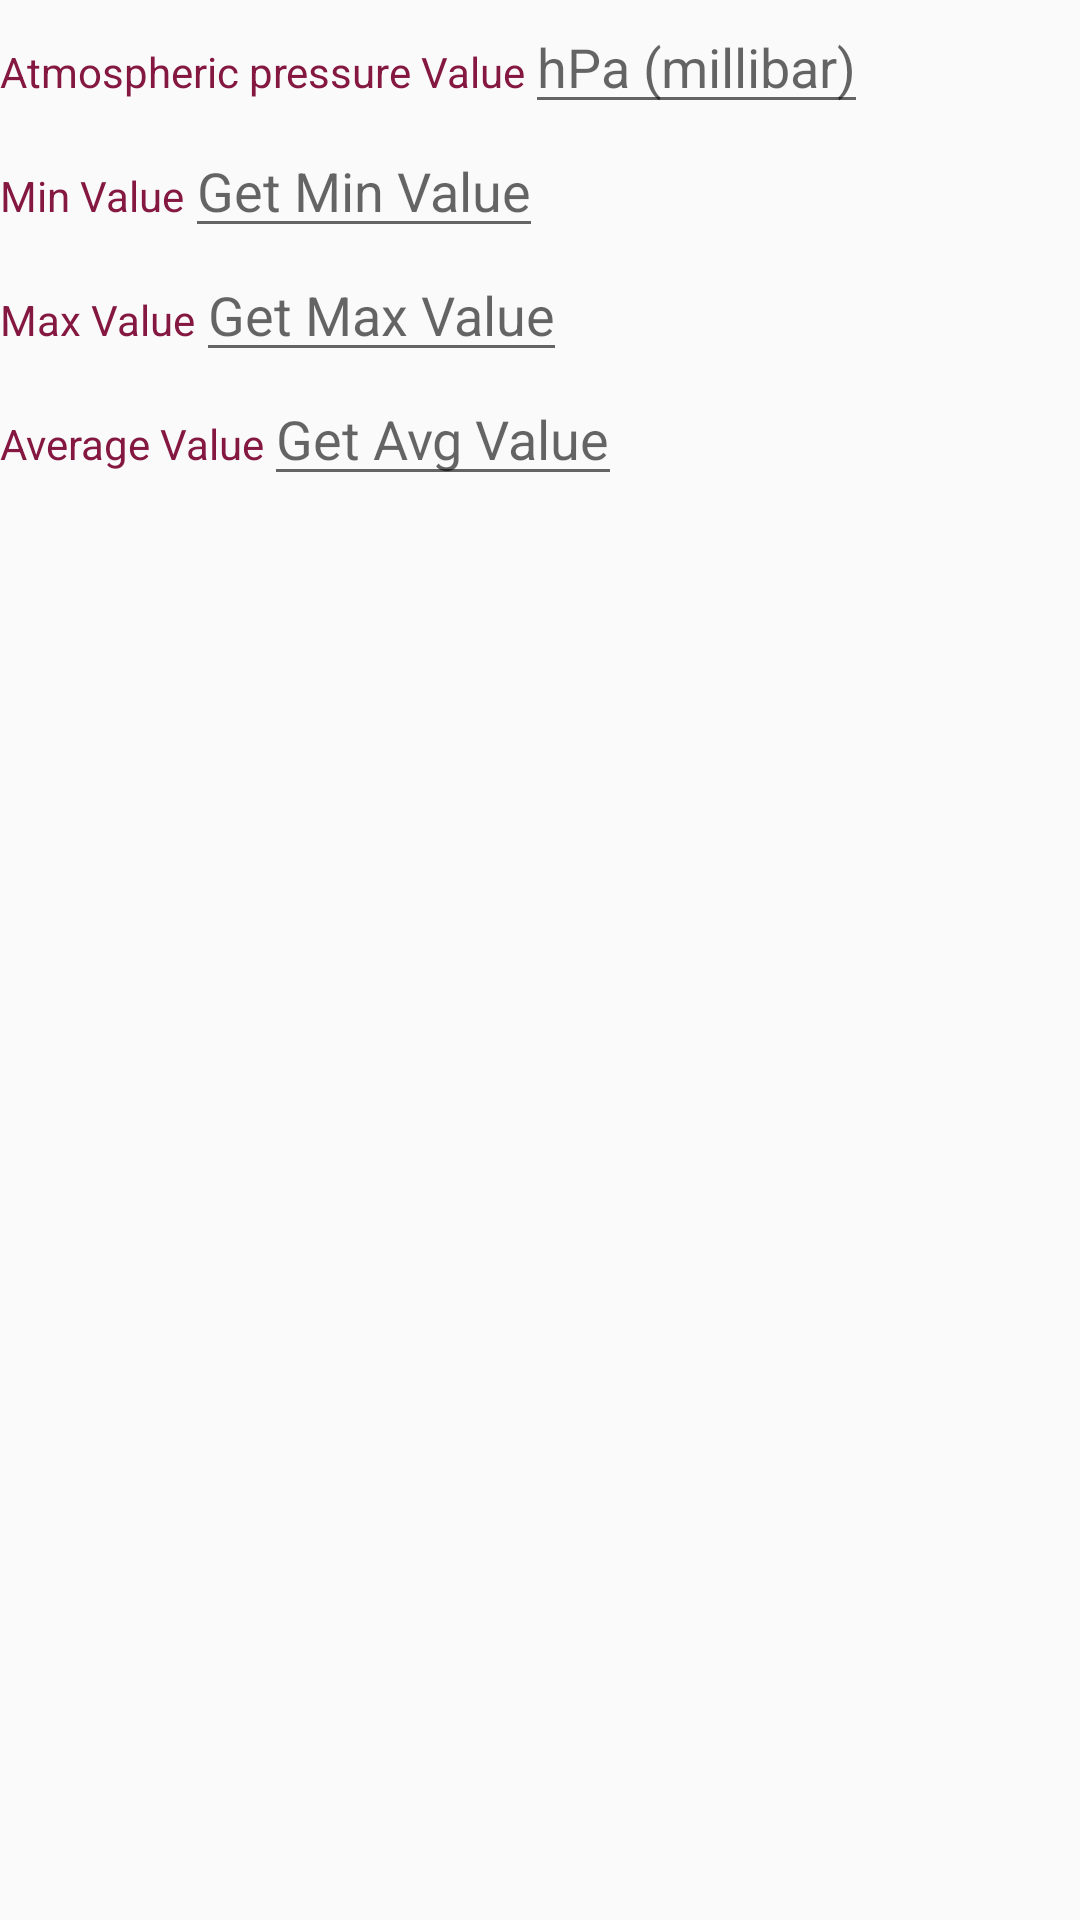

This screen was rendered from an Android layout file. Write that file and the resources it references.
<!-- AndroidManifest.xml: application theme AppTheme -->
<!-- res/layout/pressuredata_fragment.xml -->
<?xml version="1.0" encoding="utf-8"?>
<LinearLayout xmlns:android="http://schemas.android.com/apk/res/android"
    android:orientation="vertical"
    android:layout_width="match_parent"
    android:layout_height="match_parent"
    android:id="@+id/Pressure">
    <LinearLayout
        android:layout_width="wrap_content"
        android:layout_height="wrap_content">
        <TextView
            android:layout_width="wrap_content"
            android:layout_height="wrap_content"
            android:textColor="#841841"
            android:text="@string/atmospheric_pressure_value"/>
        <EditText
            android:id="@+id/PValue"
            android:layout_width="wrap_content"
            android:layout_height="wrap_content"
            android:hint= "@string/pressure_val"/>

    </LinearLayout>
    <LinearLayout
        android:layout_width="wrap_content"
        android:layout_height="wrap_content">
        <TextView
            android:layout_width="wrap_content"
            android:layout_height="wrap_content"
            android:textColor="#841841"
            android:text="@string/min_value"/>
        <EditText
            android:id="@+id/PMinValue"
            android:layout_width="wrap_content"
            android:layout_height="wrap_content"
            android:textColor="#d8a96c"
            android:hint= "@string/get_min_value"/>
    </LinearLayout>
    <LinearLayout
        android:layout_width="wrap_content"
        android:layout_height="wrap_content">
        <TextView
            android:layout_width="wrap_content"
            android:layout_height="wrap_content"
            android:textColor="#841841"
            android:text="@string/max_value"/>

        <EditText
            android:id="@+id/PMaxValue"
            android:layout_width="wrap_content"
            android:layout_height="wrap_content"
            android:textColor="#d8a96c"
            android:hint= "@string/get_max_value"/>
    </LinearLayout>
    <LinearLayout
        android:layout_width="wrap_content"
        android:layout_height="wrap_content">
        <TextView
            android:layout_width="wrap_content"
            android:layout_height="wrap_content"
            android:textColor="#841841"
            android:text="@string/average_value"/>

        <EditText
            android:id="@+id/PAvgValue"
            android:layout_width="wrap_content"
            android:layout_height="wrap_content"
            android:textColor="#d8a96c"
            android:hint= "@string/get_avg_value"/>
    </LinearLayout>


</LinearLayout>
<!-- resources referenced by this layout -->
<resources>
  <string name="atmospheric_pressure_value">Atmospheric pressure Value</string>
  <string name="average_value">Average Value</string>
  <string name="get_avg_value">Get Avg Value</string>
  <string name="get_max_value">Get Max Value</string>
  <string name="get_min_value">Get Min Value</string>
  <string name="max_value">Max Value</string>
  <string name="min_value">Min Value</string>
  <string name="pressure_val">hPa (millibar)</string>
  <style name="AppTheme" parent="Theme.AppCompat.Light.DarkActionBar">
          
          <item name="colorPrimary">@color/colorPrimary</item>
          <item name="colorPrimaryDark">@color/colorPrimaryDark</item>
          <item name="colorAccent">@color/colorAccent</item>
      </style>
  <color name="colorPrimary">#ff5722</color>
  <color name="colorPrimaryDark">#cc471d</color>
  <color name="colorAccent">#CCCCCC</color>
</resources>
